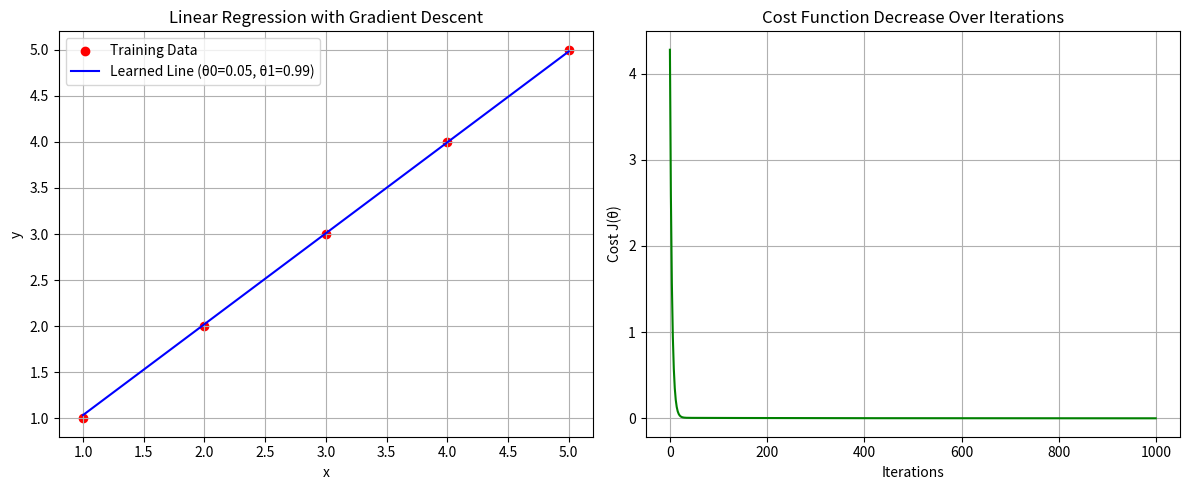

Write Python code to recreate this figure.
import numpy as np
import matplotlib.pyplot as plt

# داده‌های آموزشی ساده
x = np.array([1, 2, 3, 4, 5])
y = np.array([1, 2, 3, 4, 5])   # خط y = x

# تابع فرضیه
def hypothesis(x, theta0, theta1):
    return theta0 + theta1 * x

# تابع هزینه
def cost_function(x, y, theta0, theta1):
    m = len(y)
    predictions = hypothesis(x, theta0, theta1)
    cost = (1/(2*m)) * np.sum((predictions - y) ** 2)
    return cost

# گرادیان نزول
def gradient_descent(x, y, alpha, iterations):
    theta0, theta1 = 0, 0   # شروع از صفر
    m = len(y)
    costs = []

    for _ in range(iterations):
        predictions = hypothesis(x, theta0, theta1)
        error = predictions - y

        # آپدیت θ0 و θ1
        theta0 -= alpha * (1/m) * np.sum(error)
        theta1 -= alpha * (1/m) * np.sum(error * x)

        costs.append(cost_function(x, y, theta0, theta1))
    return theta0, theta1, costs

# اجرای گرادیان نزول
alpha = 0.01   # نرخ یادگیری
iterations = 1000
theta0, theta1, costs = gradient_descent(x, y, alpha, iterations)

print(f"θ0 = {theta0:.4f}, θ1 = {theta1:.4f}")
print(f"Final cost = {costs[-1]:.6f}")

# ------------------------------
# رسم نمودار
# ------------------------------

# English explanation on chart
plt.figure(figsize=(12, 5))

# داده‌ها و خط یادگیری
plt.subplot(1, 2, 1)
plt.scatter(x, y, color="red", label="Training Data")
plt.plot(x, hypothesis(x, theta0, theta1), color="blue", label=f"Learned Line (θ0={theta0:.2f}, θ1={theta1:.2f})")
plt.xlabel("x")
plt.ylabel("y")
plt.title("Linear Regression with Gradient Descent")
plt.legend()
plt.grid(True)

# نمودار کاهش هزینه
plt.subplot(1, 2, 2)
plt.plot(range(len(costs)), costs, color="green")
plt.xlabel("Iterations")
plt.ylabel("Cost J(θ)")
plt.title("Cost Function Decrease Over Iterations")
plt.grid(True)

plt.tight_layout()
plt.show()